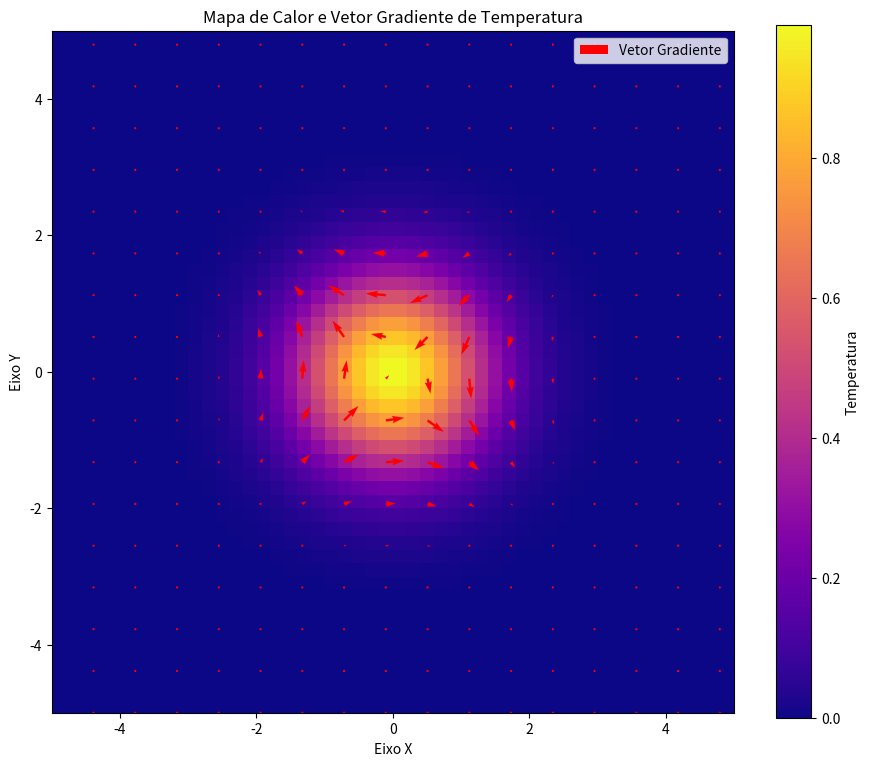

Write Python code to recreate this figure.
import numpy as np
import matplotlib.pyplot as plt

def plotar_gradiente_temperatura():
    """
    Este programa plota o mapa de calor de uma função de temperatura bidimensional
    e o seu campo de gradiente usando setas vermelhas.
    """
    
    # 1. Definir o domínio e a função de temperatura
    x = np.linspace(-5, 5, 50)
    y = np.linspace(-5, 5, 50)
    X, Y = np.meshgrid(x, y)
    
    # A função de temperatura (exemplo: uma superfície gaussiana)
    Z = np.exp(-(X**2 + Y**2) / 2)
    
    # 2. Calcular o gradiente
    # O gradiente é um vetor que aponta na direção de maior crescimento da função.
    # np.gradient retorna as derivadas parciais.
    dZ_dx, dZ_dy = np.gradient(Z, x[1] - x[0], y[1] - y[0])
    
    # 3. Criar a visualização
    plt.figure(figsize=(11, 9))
    
    # Plotar o mapa de calor (superfície de temperatura)
    plt.imshow(Z, extent=[x.min(), x.max(), y.min(), y.max()], origin='lower', cmap='plasma')
    plt.colorbar(label='Temperatura')
    
    # Plotar o campo do vetor gradiente com setas vermelhas
    # Usamos o 'slice' [::3, ::3] para reduzir a quantidade de setas e
    # não sobrecarregar o gráfico, facilitando a visualização.
    plt.quiver(X[::3, ::3], Y[::3, ::3], dZ_dx[::3, ::3], dZ_dy[::3, ::3], color='red', scale=20, label='Vetor Gradiente')

    # 4. Adicionar rótulos e título
    plt.title('Mapa de Calor e Vetor Gradiente de Temperatura')
    plt.xlabel('Eixo X')
    plt.ylabel('Eixo Y')
    plt.legend()
    plt.grid(False)
    
    # 5. Exibir o gráfico
    plt.show()

# Chamar a função para executar o programa
if __name__ == "__main__":
    plotar_gradiente_temperatura()